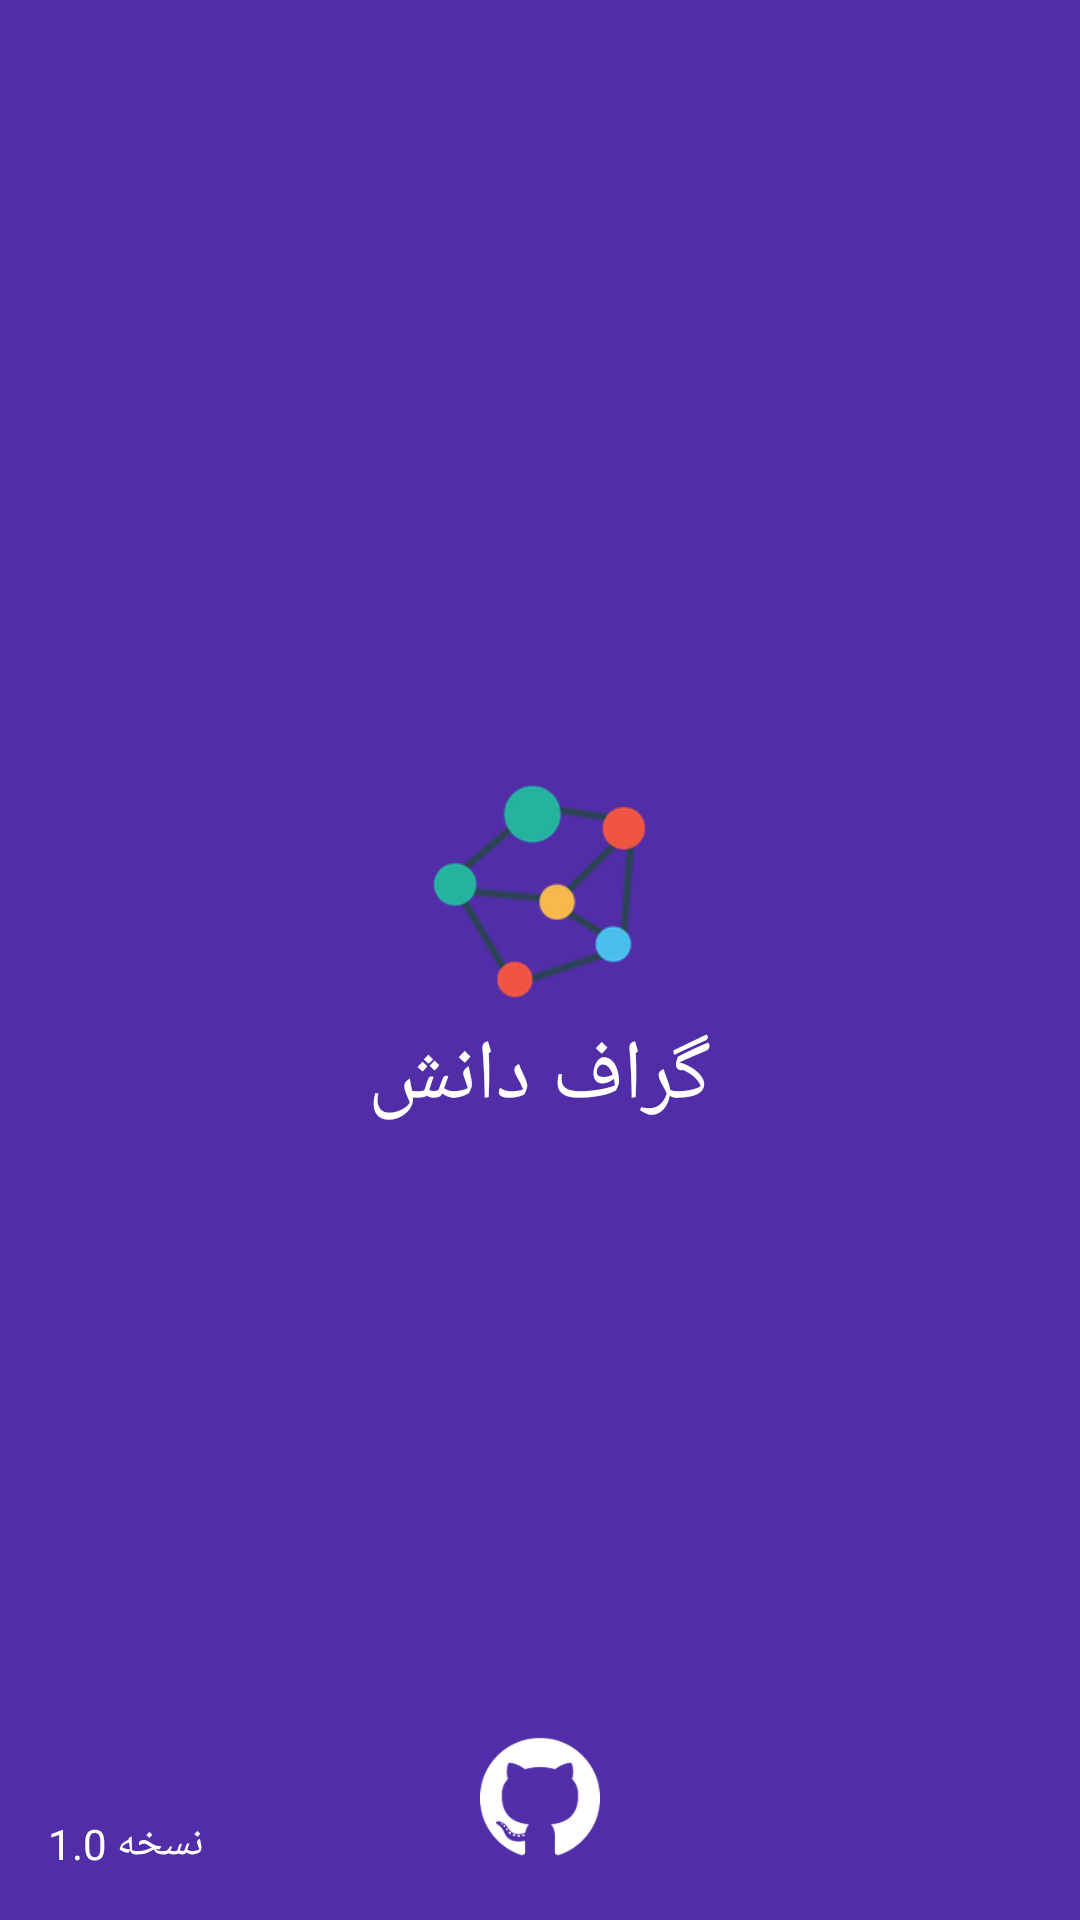

The Android layout XML behind this screen, and the referenced resources:
<!-- AndroidManifest.xml: application theme AppTheme -->
<!-- res/layout/fragment_about.xml -->
<?xml version="1.0" encoding="utf-8"?>
<layout xmlns:tools="http://schemas.android.com/tools" xmlns:android="http://schemas.android.com/apk/res/android"
        xmlns:app="http://schemas.android.com/apk/res-auto">

    <data>

        <variable
                name="viewModel"
                type="ir.fearefull.knowledgeextractionapp.ui.about.AboutViewModel" />

    </data>

    <RelativeLayout
            android:layout_width="match_parent"
            android:layout_height="match_parent"
            android:background="@color/primaryColorLightTheme"
            tools:ignore="RtlHardcoded">

        <ImageButton
                android:id="@+id/navigationBackButton"
                style="@style/Button.ImageButton"
                android:layout_width="wrap_content"
                android:layout_height="wrap_content"
                android:layout_alignParentLeft="true"
                android:layout_alignParentTop="true"
                android:layout_margin="@dimen/activity_vertical_margin"
                android:onClick="@{() -> viewModel.onNavigationBackClick()}"
                app:srcCompat="@drawable/ic_close_white_24dp"/>

        <LinearLayout
                android:layout_width="wrap_content"
                android:layout_height="wrap_content"
                android:orientation="vertical"
                android:layout_centerInParent="true">
            <ImageView
                    android:layout_width="75dp"
                    android:layout_height="75dp"
                    android:layout_gravity="center"
                    android:src="@mipmap/ic_launcher"/>
            <TextView
                    android:id="@+id/txt_heading"
                    style="@style/TextStyle.Heading"
                    android:layout_width="wrap_content"
                    android:layout_height="wrap_content"
                    android:text="@string/project_info"
                    android:layout_marginTop="5dp"
                    android:textColor="@color/primaryTextColorDarkTheme"
                    android:textSize="28sp"
                    app:layout_constraintTop_toBottomOf="@id/toolbar"/>
        </LinearLayout>

        <ImageButton
                android:id="@+id/imageButtonInfo"
                style="@style/Button.ImageButton"
                android:layout_width="50dp"
                android:layout_height="50dp"
                android:layout_alignParentBottom="true"
                android:layout_centerHorizontal="true"
                android:layout_margin="@dimen/activity_vertical_margin"
                android:onClick="@{() -> viewModel.onOpenGithubClick()}"
                android:src="@mipmap/github_light"/>

        <TextView
                style="@style/TextStyle.Title.Sub"
                android:layout_width="wrap_content"
                android:layout_height="wrap_content"
                android:text="@string/version"
                android:layout_alignParentBottom="true"
                android:layout_alignParentLeft="true"
                android:layout_margin="@dimen/activity_vertical_margin"
                android:textColor="@color/primaryTextColorDarkTheme"
                app:layout_constraintTop_toBottomOf="@id/toolbar"/>
    </RelativeLayout>

</layout>
<!-- resources referenced by this layout -->
<resources>
  <color name="primaryColorLightTheme">#512da8</color>
  <color name="primaryTextColorDarkTheme">#FFFFFF</color>
  <dimen name="activity_vertical_margin">16dp</dimen>
  <!-- mipmap github_light: png bitmap (mipmap-hdpi, 2870 bytes) -->
  <!-- mipmap ic_launcher: png bitmap (mipmap-hdpi, 6221 bytes) -->
  <string name="project_info">گراف دانش</string>
  <string name="version">نسخه 1.0</string>
  <style name="Button.ImageButton" parent="Widget.AppCompat.ImageButton">
          <item name="android:padding">5dp</item>
          <item name="android:scaleType">centerInside</item>
          <item name="android:background">?actionBarItemBackground</item>
      </style>
  <style name="TextStyle.Heading" parent="TextStyle">
          <item name="android:textSize">16sp</item>
          <item name="android:textAppearance">@style/TextAppearance.Text.Bold</item>
      </style>
  <style name="TextStyle.Title.Sub" parent="TextStyle.Title">
          <item name="android:textAppearance">@style/TextAppearance.Text.Light</item>
          <item name="android:textSize">14sp</item>
      </style>
  <style name="AppTheme" parent="Theme.AppCompat.Light.NoActionBar">
          <item name="android:windowContentOverlay">@null</item>
          <item name="colorPrimary">@color/primaryColorLightTheme</item>
          <item name="colorPrimaryDark">@color/primaryDarkColorLightTheme</item>
          <item name="colorAccent">@color/secondaryColorLightTheme</item>
          <item name="android:textColorPrimary">@color/primaryTextColorLightTheme</item>
          <item name="android:textColor">@color/primaryTextColorLightTheme</item>
          <item name="android:windowBackground">@color/backgroundColorLightTheme</item>
          <item name="android:textAllCaps">false</item>
          <item name="android:textSize">16sp</item>
          <item name="android:typeface">sans</item>
          <item name="android:textAppearance">@style/TextAppearance.Text.Regular</item>
          <item name="android:homeAsUpIndicator">@drawable/ic_arrow_back_white_24dp</item>
      </style>
  <style name="TextStyle">
          <item name="android:layout_marginTop">2dp</item>
          <item name="android:layout_marginBottom">2dp</item>
          <item name="android:layout_marginLeft">2dp</item>
          <item name="android:layout_marginRight">2dp</item>
      </style>
  <style name="TextAppearance.Text.Bold" parent="android:TextAppearance">
          <item name="fontPath">fonts/b_nazanin_bold.TTF</item>
          <item name="android:textColor">@color/primaryTextColorLightTheme</item>
      </style>
  <style name="TextStyle.Title" parent="TextStyle">
          <item name="android:textAppearance">@style/TextAppearance.Text.Regular</item>
      </style>
  <style name="TextAppearance.Text.Light" parent="android:TextAppearance">
          <item name="fontPath">fonts/b_nazanin.ttf</item>
          <item name="android:textColor">@color/secondaryTextColorLightTheme</item>
      </style>
  <color name="primaryDarkColorLightTheme">#140078</color>
  <color name="secondaryColorLightTheme">#ffb74d</color>
  <color name="primaryTextColorLightTheme">#DE000000</color>
  <color name="backgroundColorLightTheme">#FFFAFAFA</color>
  <style name="TextAppearance.Text.Regular" parent="android:TextAppearance">
          <item name="fontPath">fonts/b_nazanin.ttf</item>
          <item name="android:textColor">@color/primaryTextColorLightTheme</item>
      </style>
  <color name="secondaryTextColorLightTheme">#8A000000</color>
</resources>
